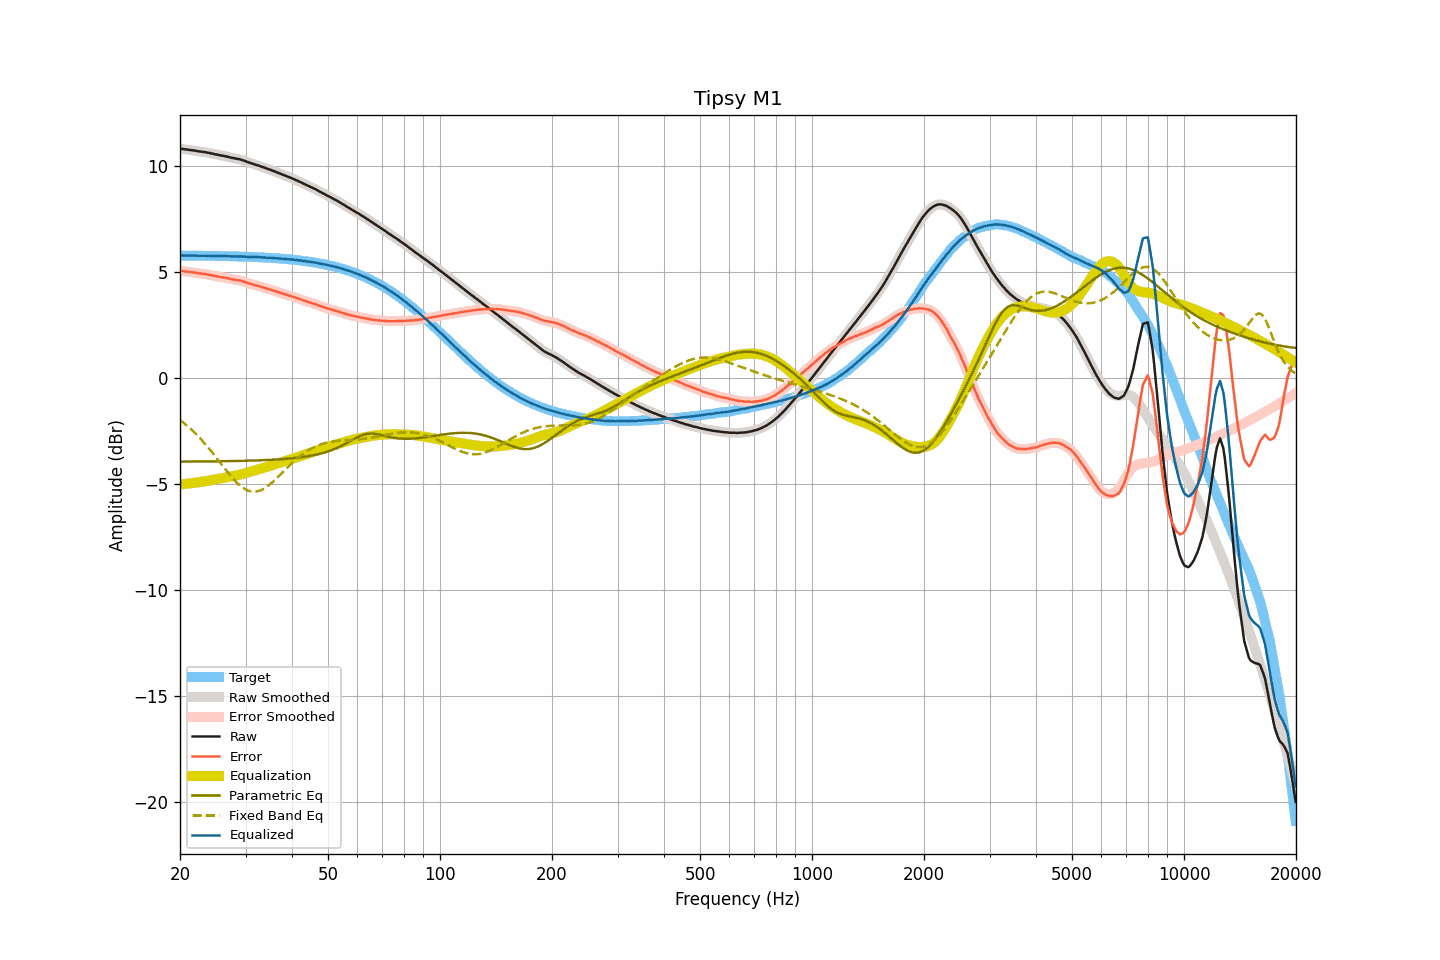

The table this chart was drawn from, first rows:
frequency, raw, smoothed, error, error_smoothed, equalization, parametric_eq, fixed_band_eq, equalized_raw, equalized_smoothed, target
20.00, 10.79, 10.80, 5.03, 5.03, -5.04, -3.96, -2.00, 5.76, 5.76, 5.76
20.20, 10.79, 10.79, 5.03, 5.03, -5.03, -3.96, -2.06, 5.77, 5.76, 5.76
20.40, 10.78, 10.78, 5.02, 5.02, -5.02, -3.96, -2.12, 5.76, 5.76, 5.76
20.61, 10.77, 10.78, 5.01, 5.01, -5.01, -3.96, -2.18, 5.76, 5.76, 5.76
20.81, 10.76, 10.76, 5.00, 5.00, -5.00, -3.95, -2.24, 5.76, 5.76, 5.76
21.02, 10.75, 10.75, 4.99, 4.99, -5.00, -3.95, -2.31, 5.76, 5.76, 5.76
21.23, 10.74, 10.74, 4.99, 4.99, -4.99, -3.95, -2.37, 5.76, 5.76, 5.76
21.44, 10.73, 10.73, 4.98, 4.98, -4.98, -3.95, -2.44, 5.76, 5.76, 5.76
21.66, 10.72, 10.73, 4.97, 4.97, -4.97, -3.95, -2.51, 5.76, 5.76, 5.76
21.87, 10.71, 10.71, 4.96, 4.96, -4.96, -3.95, -2.59, 5.76, 5.76, 5.76
22.09, 10.70, 10.70, 4.95, 4.95, -4.94, -3.95, -2.66, 5.76, 5.76, 5.76
22.31, 10.68, 10.69, 4.93, 4.93, -4.93, -3.95, -2.74, 5.75, 5.75, 5.75
22.54, 10.67, 10.67, 4.92, 4.92, -4.92, -3.95, -2.82, 5.75, 5.75, 5.75
22.76, 10.66, 10.66, 4.91, 4.91, -4.91, -3.95, -2.90, 5.75, 5.75, 5.75
22.99, 10.65, 10.66, 4.90, 4.90, -4.90, -3.95, -2.98, 5.75, 5.75, 5.75
23.22, 10.64, 10.64, 4.89, 4.89, -4.89, -3.95, -3.07, 5.75, 5.75, 5.75
23.45, 10.63, 10.63, 4.88, 4.88, -4.88, -3.95, -3.16, 5.75, 5.75, 5.75
23.69, 10.61, 10.62, 4.87, 4.87, -4.87, -3.95, -3.25, 5.75, 5.75, 5.75
23.92, 10.60, 10.60, 4.86, 4.85, -4.85, -3.95, -3.34, 5.75, 5.75, 5.75
24.16, 10.58, 10.59, 4.84, 4.84, -4.84, -3.95, -3.43, 5.74, 5.75, 5.75
24.40, 10.57, 10.57, 4.83, 4.83, -4.83, -3.95, -3.52, 5.75, 5.75, 5.75
24.65, 10.55, 10.55, 4.81, 4.81, -4.81, -3.94, -3.62, 5.74, 5.74, 5.74
24.89, 10.53, 10.54, 4.79, 4.79, -4.80, -3.94, -3.71, 5.74, 5.74, 5.74
25.14, 10.52, 10.52, 4.78, 4.78, -4.78, -3.94, -3.81, 5.74, 5.74, 5.74
25.39, 10.50, 10.51, 4.76, 4.77, -4.77, -3.94, -3.91, 5.74, 5.74, 5.74
25.65, 10.49, 10.49, 4.76, 4.75, -4.75, -3.94, -4.00, 5.74, 5.74, 5.74
25.91, 10.47, 10.48, 4.74, 4.74, -4.74, -3.94, -4.10, 5.73, 5.74, 5.74
26.16, 10.46, 10.46, 4.73, 4.73, -4.73, -3.94, -4.20, 5.74, 5.74, 5.74
26.43, 10.44, 10.45, 4.71, 4.71, -4.71, -3.94, -4.30, 5.73, 5.74, 5.73
26.69, 10.43, 10.43, 4.70, 4.70, -4.70, -3.94, -4.39, 5.74, 5.74, 5.73
26.96, 10.41, 10.41, 4.68, 4.68, -4.68, -3.94, -4.49, 5.73, 5.73, 5.73
27.23, 10.39, 10.40, 4.67, 4.67, -4.67, -3.93, -4.58, 5.73, 5.73, 5.73
27.50, 10.37, 10.38, 4.65, 4.65, -4.65, -3.93, -4.67, 5.72, 5.72, 5.73
27.77, 10.36, 10.36, 4.64, 4.64, -4.64, -3.93, -4.76, 5.72, 5.72, 5.72
28.05, 10.34, 10.35, 4.62, 4.62, -4.63, -3.93, -4.84, 5.72, 5.72, 5.72
28.33, 10.33, 10.33, 4.61, 4.61, -4.61, -3.93, -4.92, 5.72, 5.72, 5.72
28.62, 10.31, 10.32, 4.60, 4.60, -4.60, -3.93, -4.99, 5.72, 5.72, 5.72
28.90, 10.30, 10.30, 4.59, 4.59, -4.58, -3.93, -5.06, 5.72, 5.72, 5.72
29.19, 10.28, 10.28, 4.57, 4.57, -4.56, -3.92, -5.13, 5.72, 5.72, 5.71
29.48, 10.25, 10.26, 4.54, 4.55, -4.54, -3.92, -5.18, 5.71, 5.72, 5.71
29.78, 10.23, 10.23, 4.53, 4.52, -4.52, -3.92, -5.23, 5.71, 5.71, 5.71
30.08, 10.20, 10.20, 4.50, 4.50, -4.50, -3.92, -5.28, 5.71, 5.71, 5.71
30.38, 10.17, 10.18, 4.47, 4.47, -4.47, -3.92, -5.31, 5.70, 5.70, 5.70
30.68, 10.14, 10.15, 4.44, 4.45, -4.45, -3.91, -5.34, 5.69, 5.70, 5.70
30.99, 10.12, 10.12, 4.43, 4.42, -4.43, -3.91, -5.36, 5.70, 5.70, 5.70
31.30, 10.09, 10.10, 4.40, 4.40, -4.40, -3.91, -5.37, 5.69, 5.69, 5.70
31.61, 10.07, 10.07, 4.38, 4.38, -4.38, -3.91, -5.38, 5.69, 5.69, 5.69
31.93, 10.04, 10.05, 4.36, 4.36, -4.36, -3.90, -5.37, 5.69, 5.69, 5.69
32.24, 10.02, 10.03, 4.34, 4.34, -4.34, -3.90, -5.36, 5.69, 5.69, 5.69
32.57, 10.00, 10.00, 4.32, 4.32, -4.32, -3.90, -5.34, 5.69, 5.68, 5.68
32.89, 9.97, 9.98, 4.30, 4.30, -4.30, -3.90, -5.31, 5.68, 5.68, 5.68
33.22, 9.94, 9.95, 4.27, 4.27, -4.27, -3.89, -5.28, 5.67, 5.68, 5.67
33.55, 9.92, 9.92, 4.25, 4.25, -4.25, -3.89, -5.24, 5.67, 5.67, 5.67
33.89, 9.89, 9.89, 4.23, 4.23, -4.23, -3.89, -5.19, 5.67, 5.66, 5.67
34.23, 9.86, 9.87, 4.20, 4.20, -4.21, -3.88, -5.14, 5.66, 5.66, 5.66
34.57, 9.83, 9.84, 4.18, 4.18, -4.18, -3.88, -5.08, 5.65, 5.66, 5.66
34.92, 9.81, 9.81, 4.16, 4.16, -4.16, -3.88, -5.02, 5.66, 5.65, 5.65
35.27, 9.78, 9.78, 4.14, 4.14, -4.13, -3.87, -4.96, 5.65, 5.65, 5.65
35.62, 9.75, 9.76, 4.11, 4.11, -4.11, -3.87, -4.89, 5.64, 5.65, 5.64
35.97, 9.72, 9.72, 4.09, 4.09, -4.09, -3.86, -4.82, 5.64, 5.64, 5.64
... 635 more rows
